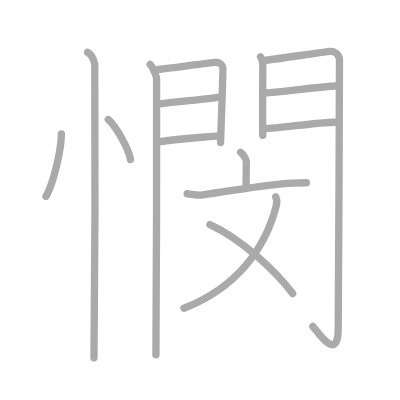
t = 0.00 s
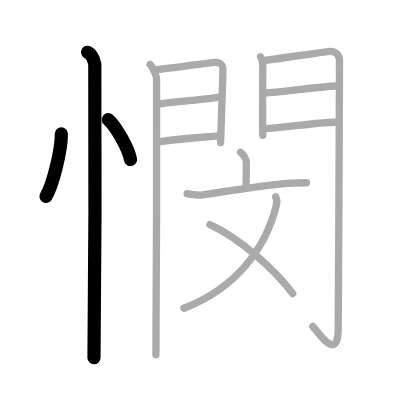
t = 3.00 s
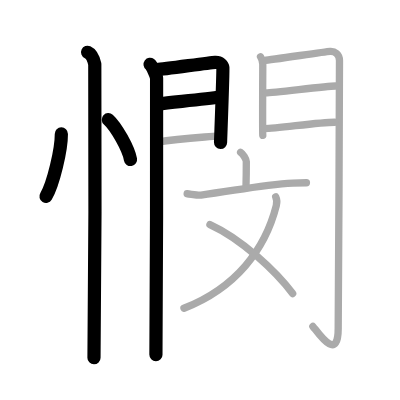
t = 6.00 s
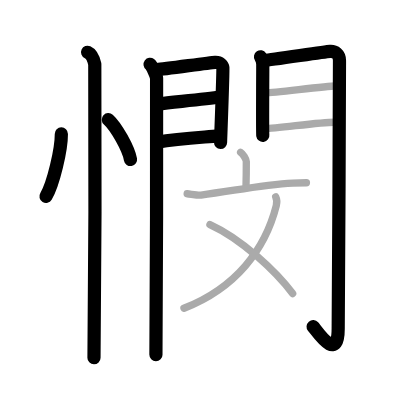
t = 9.00 s
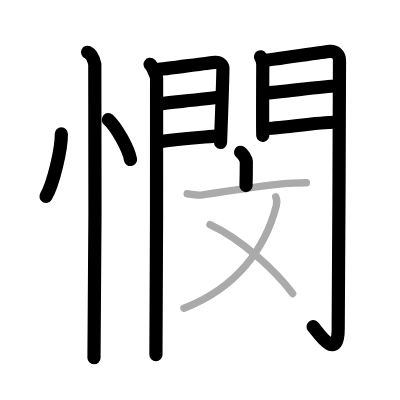
t = 12.00 s
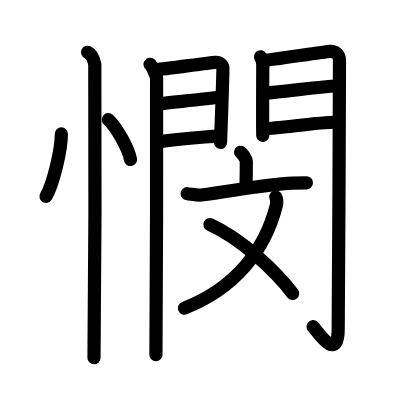
t = 15.00 s

The animated SVG that drew these frames (rendered in a browser with its animation timeline set to each time). Animation: 15 SMIL elements (animate=15); one cycle of 15.00 s.

<?xml version="1.0" standalone="no"?>
<!DOCTYPE svg PUBLIC "-//W3C//DTD SVG 1.1//EN"   "http://www.w3.org/Graphics/SVG/1.1/DTD/svg11.dtd">
<svg width="400px" height="400px"  version="1.1" xmlns="http://www.w3.org/2000/svg">
  <defs>
    <marker id="Triangle" viewBox="0 0 10 10" refX="0" refY="5" markerUnits="strokeWidth" markerWidth="3" style="stroke-opacity:0%;fill:#aaaaaa;" markerHeight="2" orient="auto">
      <path d="M 0 0 L 10 5 L 0 10 z" />
    </marker>
    
    <marker id="Arrow" viewBox="0 0 10 10" refX="5" refY="5" markerUnits="strokeWidth" markerWidth="1.8" style="stroke-opacity:0%;fill:#770000;" markerHeight="2" orient="auto">
      <path d="M 0 4 L 6 4 L 4 1 L 10 5 L 4 9 L 6 6 L 0 6 z" />
        <circle cx="5" cy="5" r="5" />
      </marker>
    
    <marker id="TriangleRed" viewBox="0 0 10 10" refX="0" refY="5" markerUnits="strokeWidth" markerWidth="3" style="stroke-opacity:0%;fill:#CC0000;" markerHeight="2" orient="auto">
      <path d="M 0 0 L 10 5 L 0 10 z" />
    </marker>
    
    <marker id="ArrowRed" viewBox="0 0 10 10" refX="5" refY="5" markerUnits="strokeWidth" markerWidth="1.8" style="stroke-opacity:0%;fill:#CC0000;" markerHeight="2" orient="auto">
      <path d="M 0 4 L 6 4 L 4 1 L 10 5 L 4 9 L 6 6 L 0 6 z" />
        <circle cx="5" cy="5" r="5" />
      </marker>
    
  </defs>
  
  <path style="fill:#ffffff; fill-opacity:100%; fill-rule:evenodd; stroke-width:0;" d="M 0 0 L 400px 0 L 400px 400px L 0 400px L 0 0" />

  <g transform="scale(3.6697247706422 3.6697247706422)">
<path style="fill:none; fill-opacity:0%; fill-rule:evenodd; stroke:#aaaaaa; stroke-opacity:100%; stroke-width: 1.5pt; stroke-linejoin:round; stroke-linecap:round;" d="M16.72 36.5c0.03 4.19-2.21 13.74-4.19 17"></path>
<path style="fill:none; fill-opacity:0%; fill-rule:evenodd; stroke:#aaaaaa; stroke-opacity:100%; stroke-width: 1.5pt; stroke-linejoin:round; stroke-linecap:round;" d="M29.52 32.58c2.13 1.92 5.51 7.9 6.04 10.88"></path>
<path style="fill:none; fill-opacity:0%; fill-rule:evenodd; stroke:#aaaaaa; stroke-opacity:100%; stroke-width: 1.5pt; stroke-linejoin:round; stroke-linecap:round;" d="M23.87 14.25c1.09 0.5 1.74 2.25 1.96 3.25c0.22 1 0 73.75-0.22 80"></path>
<path style="fill:none; fill-opacity:0%; fill-rule:evenodd; stroke:#aaaaaa; stroke-opacity:100%; stroke-width: 1.5pt; stroke-linejoin:round; stroke-linecap:round;" d="M40.89 17.54c0.54 0.4 1.68 3.01 1.78 3.82c0.11 0.81-0.07 70.25-0.18 75.28"></path>
<path style="fill:none; fill-opacity:0%; fill-rule:evenodd; stroke:#aaaaaa; stroke-opacity:100%; stroke-width: 1.5pt; stroke-linejoin:round; stroke-linecap:round;" d="M42.82 18.96c1.79-0.09 14.15-1.88 15.78-1.98c1.36-0.09 2.06 0.79 2.13 1.48c0.1 1.07-0.63 19.85-0.63 20.38"></path>
<path style="fill:none; fill-opacity:0%; fill-rule:evenodd; stroke:#aaaaaa; stroke-opacity:100%; stroke-width: 1.5pt; stroke-linejoin:round; stroke-linecap:round;" d="M43.14 28.33c4.39-0.51 12.7-1.34 16.93-1.89"></path>
<path style="fill:none; fill-opacity:0%; fill-rule:evenodd; stroke:#aaaaaa; stroke-opacity:100%; stroke-width: 1.5pt; stroke-linejoin:round; stroke-linecap:round;" d="M42.82 38.75c5.95-1 11.56-1.26 16.83-1.72"></path>
<path style="fill:none; fill-opacity:0%; fill-rule:evenodd; stroke:#aaaaaa; stroke-opacity:100%; stroke-width: 1.5pt; stroke-linejoin:round; stroke-linecap:round;" d="M70.99 15.48c0.31 0.47 0.62 1.46 0.62 2.08c0 0.62-0.1 18.71 0 19.33"></path>
<path style="fill:none; fill-opacity:0%; fill-rule:evenodd; stroke:#aaaaaa; stroke-opacity:100%; stroke-width: 1.5pt; stroke-linejoin:round; stroke-linecap:round;" d="M72.11 16.44c1.74-0.09 16.24-2.35 17.83-2.45c1.32-0.09 2.56 0.76 2.57 2.51c0.06 16.38-0.35 61.1-0.35 72.98c0 9.77-5.89 0.55-6.9-0.54"></path>
<path style="fill:none; fill-opacity:0%; fill-rule:evenodd; stroke:#aaaaaa; stroke-opacity:100%; stroke-width: 1.5pt; stroke-linejoin:round; stroke-linecap:round;" d="M72.42 25.33c2.35 0 16.3-1.89 18.96-1.89"></path>
<path style="fill:none; fill-opacity:0%; fill-rule:evenodd; stroke:#aaaaaa; stroke-opacity:100%; stroke-width: 1.5pt; stroke-linejoin:round; stroke-linecap:round;" d="M72.11 35.04c3.48 0 14.57-1.73 19.07-1.73"></path>
<path style="fill:none; fill-opacity:0%; fill-rule:evenodd; stroke:#aaaaaa; stroke-opacity:100%; stroke-width: 1.5pt; stroke-linejoin:round; stroke-linecap:round;" d="M65.56 41.5c0.59 0.37 1.56 1.8 1.56 2.54c0 2.91-0.02 4.45-0.08 6.54"></path>
<path style="fill:none; fill-opacity:0%; fill-rule:evenodd; stroke:#aaaaaa; stroke-opacity:100%; stroke-width: 1.5pt; stroke-linejoin:round; stroke-linecap:round;" d="M51 52.79c0.89 0.07 2.92 0.47 3.78 0.36C63.75 52 71.5 50.35 79.8 49.9c1.46-0.08 1.95-0.09 3.7-0.09"></path>
<path style="fill:none; fill-opacity:0%; fill-rule:evenodd; stroke:#aaaaaa; stroke-opacity:100%; stroke-width: 1.5pt; stroke-linejoin:round; stroke-linecap:round;" d="M75.13 53.66c0.32 0.67 0.48 1.11 0.16 2.39C72.25 68 64.25 78.5 50.13 84"></path>
<path style="fill:none; fill-opacity:0%; fill-rule:evenodd; stroke:#aaaaaa; stroke-opacity:100%; stroke-width: 1.5pt; stroke-linejoin:round; stroke-linecap:round;" d="M57.21 61.2c8.69 3.96 18.05 12.82 22.54 18.79"></path>

<path style="fill:none; fill-opacity:0%; fill-rule:evenodd; stroke:#000000; stroke-opacity:100%; stroke-width: 2.7pt; stroke-linejoin:round; stroke-linecap:round;" d="M16.72 36.5c0.03 4.19-2.21 13.74-4.19 17" pathLength="100" stroke-dashoffset="100" stroke-dasharray="100 105"><animate id="dashAnim1" attributeName="stroke-dashoffset" from="100" to="0" dur="1s" calcMode="linear" fill="freeze"/></path>
<path style="fill:none; fill-opacity:0%; fill-rule:evenodd; stroke:#000000; stroke-opacity:100%; stroke-width: 2.7pt; stroke-linejoin:round; stroke-linecap:round;" d="M29.52 32.58c2.13 1.92 5.51 7.9 6.04 10.88" pathLength="100" stroke-dashoffset="100" stroke-dasharray="100 105"><animate id="dashAnim2" attributeName="stroke-dashoffset" from="100" to="0" dur="1s" calcMode="linear" begin="dashAnim1.end" fill="freeze"/></path>
<path style="fill:none; fill-opacity:0%; fill-rule:evenodd; stroke:#000000; stroke-opacity:100%; stroke-width: 2.7pt; stroke-linejoin:round; stroke-linecap:round;" d="M23.87 14.25c1.09 0.5 1.74 2.25 1.96 3.25c0.22 1 0 73.75-0.22 80" pathLength="100" stroke-dashoffset="100" stroke-dasharray="100 105"><animate id="dashAnim3" attributeName="stroke-dashoffset" from="100" to="0" dur="1s" calcMode="linear" begin="dashAnim2.end" fill="freeze"/></path>
<path style="fill:none; fill-opacity:0%; fill-rule:evenodd; stroke:#000000; stroke-opacity:100%; stroke-width: 2.7pt; stroke-linejoin:round; stroke-linecap:round;" d="M40.89 17.54c0.54 0.4 1.68 3.01 1.78 3.82c0.11 0.81-0.07 70.25-0.18 75.28" pathLength="100" stroke-dashoffset="100" stroke-dasharray="100 105"><animate id="dashAnim4" attributeName="stroke-dashoffset" from="100" to="0" dur="1s" calcMode="linear" begin="dashAnim3.end" fill="freeze"/></path>
<path style="fill:none; fill-opacity:0%; fill-rule:evenodd; stroke:#000000; stroke-opacity:100%; stroke-width: 2.7pt; stroke-linejoin:round; stroke-linecap:round;" d="M42.82 18.96c1.79-0.09 14.15-1.88 15.78-1.98c1.36-0.09 2.06 0.79 2.13 1.48c0.1 1.07-0.63 19.85-0.63 20.38" pathLength="100" stroke-dashoffset="100" stroke-dasharray="100 105"><animate id="dashAnim5" attributeName="stroke-dashoffset" from="100" to="0" dur="1s" calcMode="linear" begin="dashAnim4.end" fill="freeze"/></path>
<path style="fill:none; fill-opacity:0%; fill-rule:evenodd; stroke:#000000; stroke-opacity:100%; stroke-width: 2.7pt; stroke-linejoin:round; stroke-linecap:round;" d="M43.14 28.33c4.39-0.51 12.7-1.34 16.93-1.89" pathLength="100" stroke-dashoffset="100" stroke-dasharray="100 105"><animate id="dashAnim6" attributeName="stroke-dashoffset" from="100" to="0" dur="1s" calcMode="linear" begin="dashAnim5.end" fill="freeze"/></path>
<path style="fill:none; fill-opacity:0%; fill-rule:evenodd; stroke:#000000; stroke-opacity:100%; stroke-width: 2.7pt; stroke-linejoin:round; stroke-linecap:round;" d="M42.82 38.75c5.95-1 11.56-1.26 16.83-1.72" pathLength="100" stroke-dashoffset="100" stroke-dasharray="100 105"><animate id="dashAnim7" attributeName="stroke-dashoffset" from="100" to="0" dur="1s" calcMode="linear" begin="dashAnim6.end" fill="freeze"/></path>
<path style="fill:none; fill-opacity:0%; fill-rule:evenodd; stroke:#000000; stroke-opacity:100%; stroke-width: 2.7pt; stroke-linejoin:round; stroke-linecap:round;" d="M70.99 15.48c0.31 0.47 0.62 1.46 0.62 2.08c0 0.62-0.1 18.71 0 19.33" pathLength="100" stroke-dashoffset="100" stroke-dasharray="100 105"><animate id="dashAnim8" attributeName="stroke-dashoffset" from="100" to="0" dur="1s" calcMode="linear" begin="dashAnim7.end" fill="freeze"/></path>
<path style="fill:none; fill-opacity:0%; fill-rule:evenodd; stroke:#000000; stroke-opacity:100%; stroke-width: 2.7pt; stroke-linejoin:round; stroke-linecap:round;" d="M72.11 16.44c1.74-0.09 16.24-2.35 17.83-2.45c1.32-0.09 2.56 0.76 2.57 2.51c0.06 16.38-0.35 61.1-0.35 72.98c0 9.77-5.89 0.55-6.9-0.54" pathLength="100" stroke-dashoffset="100" stroke-dasharray="100 105"><animate id="dashAnim9" attributeName="stroke-dashoffset" from="100" to="0" dur="1s" calcMode="linear" begin="dashAnim8.end" fill="freeze"/></path>
<path style="fill:none; fill-opacity:0%; fill-rule:evenodd; stroke:#000000; stroke-opacity:100%; stroke-width: 2.7pt; stroke-linejoin:round; stroke-linecap:round;" d="M72.42 25.33c2.35 0 16.3-1.89 18.96-1.89" pathLength="100" stroke-dashoffset="100" stroke-dasharray="100 105"><animate id="dashAnim10" attributeName="stroke-dashoffset" from="100" to="0" dur="1s" calcMode="linear" begin="dashAnim9.end" fill="freeze"/></path>
<path style="fill:none; fill-opacity:0%; fill-rule:evenodd; stroke:#000000; stroke-opacity:100%; stroke-width: 2.7pt; stroke-linejoin:round; stroke-linecap:round;" d="M72.11 35.04c3.48 0 14.57-1.73 19.07-1.73" pathLength="100" stroke-dashoffset="100" stroke-dasharray="100 105"><animate id="dashAnim11" attributeName="stroke-dashoffset" from="100" to="0" dur="1s" calcMode="linear" begin="dashAnim10.end" fill="freeze"/></path>
<path style="fill:none; fill-opacity:0%; fill-rule:evenodd; stroke:#000000; stroke-opacity:100%; stroke-width: 2.7pt; stroke-linejoin:round; stroke-linecap:round;" d="M65.56 41.5c0.59 0.37 1.56 1.8 1.56 2.54c0 2.91-0.02 4.45-0.08 6.54" pathLength="100" stroke-dashoffset="100" stroke-dasharray="100 105"><animate id="dashAnim12" attributeName="stroke-dashoffset" from="100" to="0" dur="1s" calcMode="linear" begin="dashAnim11.end" fill="freeze"/></path>
<path style="fill:none; fill-opacity:0%; fill-rule:evenodd; stroke:#000000; stroke-opacity:100%; stroke-width: 2.7pt; stroke-linejoin:round; stroke-linecap:round;" d="M51 52.79c0.89 0.07 2.92 0.47 3.78 0.36C63.75 52 71.5 50.35 79.8 49.9c1.46-0.08 1.95-0.09 3.7-0.09" pathLength="100" stroke-dashoffset="100" stroke-dasharray="100 105"><animate id="dashAnim13" attributeName="stroke-dashoffset" from="100" to="0" dur="1s" calcMode="linear" begin="dashAnim12.end" fill="freeze"/></path>
<path style="fill:none; fill-opacity:0%; fill-rule:evenodd; stroke:#000000; stroke-opacity:100%; stroke-width: 2.7pt; stroke-linejoin:round; stroke-linecap:round;" d="M75.13 53.66c0.32 0.67 0.48 1.11 0.16 2.39C72.25 68 64.25 78.5 50.13 84" pathLength="100" stroke-dashoffset="100" stroke-dasharray="100 105"><animate id="dashAnim14" attributeName="stroke-dashoffset" from="100" to="0" dur="1s" calcMode="linear" begin="dashAnim13.end" fill="freeze"/></path>
<path style="fill:none; fill-opacity:0%; fill-rule:evenodd; stroke:#000000; stroke-opacity:100%; stroke-width: 2.7pt; stroke-linejoin:round; stroke-linecap:round;" d="M57.21 61.2c8.69 3.96 18.05 12.82 22.54 18.79" pathLength="100" stroke-dashoffset="100" stroke-dasharray="100 105"><animate id="dashAnim15" attributeName="stroke-dashoffset" from="100" to="0" dur="1s" calcMode="linear" begin="dashAnim14.end" fill="freeze"/></path>

</g>

</svg>  
          
